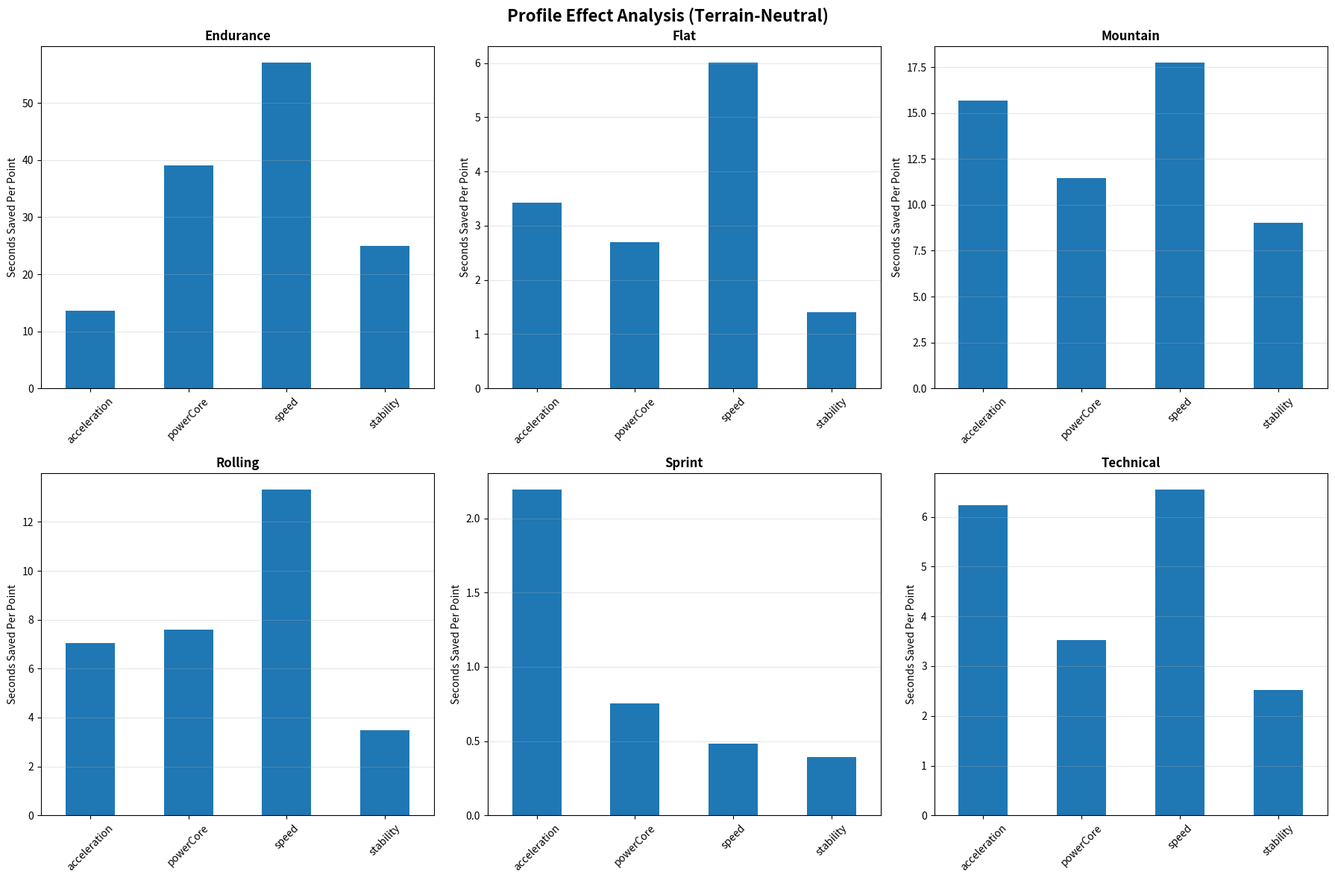

Here is the Python script that generated this plot:
#!/usr/bin/env python3
"""
Analyze track profile effects in isolation by testing all profiles on the same neutral terrain.
This removes terrain noise to see what distance/profile characteristics actually do.
"""

import math
import pandas as pd
import matplotlib.pyplot as plt
import seaborn as sns
from typing import Dict, Tuple
import random

# Set matplotlib to use non-interactive backend
plt.switch_backend("Agg")

# Test profiles with NEUTRAL terrain (no terrain bonuses)
PROFILES_TO_TEST = [
    {"name": "Sprint", "distance": 4, "laps": 2, "segments_per_lap": 4},
    {"name": "Flat", "distance": 8, "laps": 2, "segments_per_lap": 5},
    {"name": "Technical", "distance": 7, "laps": 2, "segments_per_lap": 6},
    {"name": "Mountain", "distance": 10, "laps": 2, "segments_per_lap": 5},
    {"name": "Rolling", "distance": 12, "laps": 3, "segments_per_lap": 4},
    {"name": "Endurance", "distance": 17, "laps": 3, "segments_per_lap": 6},
]


# Create neutral track segments (no terrain bonuses)
def create_neutral_segments(profile: Dict) -> list:
    """Create segments with no terrain to isolate profile effects."""
    segments = []
    segments_per_lap = profile["segments_per_lap"]
    total_distance = profile["distance"]
    distance_per_lap = (total_distance / profile["laps"]) * 1000  # in meters
    avg_segment_length = distance_per_lap / segments_per_lap

    if profile["name"] == "Sprint":
        # Short, fast segments
        for i in range(segments_per_lap):
            segments.append(
                {
                    "length": int(avg_segment_length * (0.9 + i * 0.05)),
                    "terrain": None,  # No terrain
                    "angle": 0,
                    "difficulty": 0.85,
                }
            )
    elif profile["name"] == "Flat":
        # Mostly flat, consistent segments
        for i in range(segments_per_lap):
            segments.append(
                {
                    "length": int(avg_segment_length),
                    "terrain": None,
                    "angle": -1 if i == 2 else 0,  # One slight downhill
                    "difficulty": 0.88,
                }
            )
    elif profile["name"] == "Technical":
        # Higher difficulty, varied segments
        for i in range(segments_per_lap):
            segments.append(
                {
                    "length": int(avg_segment_length * (0.85 + (i % 3) * 0.15)),
                    "terrain": None,
                    "angle": 0,
                    "difficulty": 1.05 + (i % 3) * 0.1,
                }
            )
    elif profile["name"] == "Mountain":
        # Big elevation changes
        for i in range(segments_per_lap):
            if i < 2:
                angle = 8 + i * 2  # Uphill
            elif i == 2:
                angle = 12  # Steep uphill
            else:
                angle = -10 + (i - 3) * 3  # Downhill
            segments.append(
                {
                    "length": int(avg_segment_length),
                    "terrain": None,
                    "angle": angle,
                    "difficulty": 1.0 + abs(angle) / 20,
                }
            )
    elif profile["name"] == "Rolling":
        # Moderate ups and downs
        for i in range(segments_per_lap):
            angle = 4 if i % 2 == 0 else -3
            segments.append(
                {
                    "length": int(avg_segment_length),
                    "terrain": None,
                    "angle": angle,
                    "difficulty": 0.95 + abs(angle) / 30,
                }
            )
    elif profile["name"] == "Endurance":
        # Long segments, mixed challenges
        for i in range(segments_per_lap):
            angle = [0, 5, -3, 7, -5, 0][i]
            segments.append(
                {
                    "length": int(avg_segment_length * (0.9 + (i % 3) * 0.1)),
                    "terrain": None,
                    "angle": angle,
                    "difficulty": 1.0 + abs(angle) / 25,
                }
            )

    return segments


def calculate_segment_time(
    segment: Dict,
    stats: Dict,
    previous_difficulty: float,
    race_distance_km: int,
    seed: int,
) -> Tuple[float, float]:
    """
    Calculate time for a single segment.
    Exact port from RaceVisualizer.tsx with TERRAIN EFFECTS REMOVED.
    """
    speed = stats["speed"]
    power_core = stats["powerCore"]
    stability = stats["stability"]
    acceleration = stats["acceleration"]

    # === PART 1: UNIVERSAL STAT COMPONENTS ===

    speed_universal = math.sqrt(speed) * 1.5
    accel_contribution = math.sqrt(acceleration) * 0.9

    # Acceleration gets bonus on short segments
    accel_burst_bonus = 0.0
    if segment["length"] < 600:
        accel_burst_bonus = math.sqrt(acceleration) * 0.3

    # Acceleration bonus on technical segments
    if segment["difficulty"] > 1.15:
        accel_burst_bonus += math.sqrt(acceleration) * 0.4

    # NO TERRAIN BONUSES - testing profiles in isolation
    speed_bonus = 0.0
    if segment["angle"] < 0:
        # Downhill still gives speed bonus (not terrain-specific)
        speed_bonus = math.sqrt(speed) * 1.0

    speed_synergy_mod = 1.0
    synergistic_speed = (
        speed_universal + accel_contribution + accel_burst_bonus + speed_bonus
    ) * speed_synergy_mod

    # === PART 3: UNIVERSAL PENALTIES ===

    power_universal = 1.0 + ((100.0 - power_core) / 175.0)
    stability_universal = 1.0 + ((100.0 - stability) / 400.0)

    # === PART 4: SITUATIONAL MODIFIERS (NO TERRAIN) ===

    # Power: Only angle-based penalties (no terrain)
    power_situational = 1.0
    if segment["angle"] > 5:
        steepness = segment["angle"] / 20.0
        power_situational = 1.0 + ((100.0 - power_core) / 250.0) * steepness
    elif segment["angle"] > 0:
        power_situational = 1.0 + ((100.0 - power_core) / 400.0)

    # Momentum recovery (no terrain effects)
    momentum_loss = (
        (previous_difficulty - 1.0) * 0.40 if previous_difficulty > 1.0 else 0.0
    )
    acceleration_recovery = acceleration / 140.0
    momentum_mod = 1.0 + (momentum_loss * (1.0 - acceleration_recovery))

    # Stability: Only difficulty-based penalties (no terrain)
    stability_situational = 1.0
    if segment["difficulty"] > 1.0:
        stability_situational = 1.0 + ((100.0 - stability) / 200.0) * (
            segment["difficulty"] - 1.0
        )

    # === PART 5: DISTANCE-BASED SCALING ===

    # Sprints (<7km) - Acceleration contribution boosted, speed base reduced
    speed_distance_mod = 1.0
    accel_distance_mod = 1.0
    power_distance_mod = 1.0
    stability_distance_mod = 1.0

    if race_distance_km < 7:
        # Sprints: acceleration way more important, speed less important
        speed_distance_mod = 0.5  # Reduce speed contribution more
        accel_distance_mod = 3.0  # Even bigger acceleration boost
    elif race_distance_km > 15:
        # Endurance: power/stability way more important, acceleration less important
        accel_distance_mod = 0.3  # Reduce acceleration contribution more
        power_distance_mod = 2.5  # Bigger power penalty effect
        stability_distance_mod = 2.5  # Bigger stability penalty effect

    # === PART 6: COMBINE ALL MODIFIERS ===

    # Apply distance mods to individual components
    adjusted_speed = speed_universal * speed_distance_mod + speed_bonus
    adjusted_accel = (accel_contribution + accel_burst_bonus) * accel_distance_mod

    total_speed = adjusted_speed + adjusted_accel

    # For penalties, higher multiplier = worse penalty (higher time)
    # Convert from "1.0 + penalty" to "1.0 + (penalty * multiplier)"
    power_penalty_amount = power_universal - 1.0
    stability_penalty_amount = stability_universal - 1.0

    total_power_mod = (
        1.0 + power_penalty_amount * power_distance_mod
    ) * power_situational
    total_momentum_mod = momentum_mod
    total_stability_mod = (
        1.0 + stability_penalty_amount * stability_distance_mod
    ) * stability_situational

    # Randomness
    random_mod = 0.90 + ((seed % 1000) / 5000.0)

    # Calculate segment time
    base_time = segment["length"] / (total_speed + 1.0)
    modified_time = (
        base_time * total_power_mod * total_momentum_mod * total_stability_mod
    )
    final_time = modified_time * random_mod * (segment["difficulty"] ** 1.5)

    return final_time, segment["difficulty"]


def simulate_race(profile: Dict, stats: Dict, seed: int) -> float:
    """Simulate a full race and return total time."""
    segments = create_neutral_segments(profile)
    total_time = 0.0
    previous_difficulty = 1.0

    for lap in range(profile["laps"]):
        for segment in segments:
            segment_time, difficulty = calculate_segment_time(
                segment,
                stats,
                previous_difficulty,
                profile["distance"],
                seed + lap * 100 + segments.index(segment),
            )
            total_time += segment_time
            previous_difficulty = difficulty

    return total_time


def analyze_stat_value(
    profile: Dict, base_stats: Dict, stat_name: str, trials: int = 50
) -> Dict:
    """Analyze how valuable increasing a stat is for this profile."""
    results = []

    for increase in range(1, 11):  # Test 1-10 point increases
        time_diffs = []

        for trial in range(trials):
            seed = trial * 1000

            # Baseline time
            baseline_time = simulate_race(profile, base_stats, seed)

            # Time with increased stat
            modified_stats = base_stats.copy()
            modified_stats[stat_name] += increase
            modified_time = simulate_race(profile, modified_stats, seed)

            time_saved = baseline_time - modified_time
            time_diffs.append(time_saved)

        avg_time_saved = sum(time_diffs) / len(time_diffs)
        time_saved_per_point = avg_time_saved / increase

        results.append(
            {
                "increase": increase,
                "time_saved_total": avg_time_saved,
                "time_saved_per_point": time_saved_per_point,
            }
        )

    # Return average time saved per point across all increases
    avg_per_point = sum(r["time_saved_per_point"] for r in results) / len(results)
    return {
        "stat": stat_name,
        "time_saved_per_point_mean": avg_per_point,
        "results": results,
    }


def main():
    print("=== Profile Effect Analysis (Terrain-Neutral) ===\n")

    # Baseline stats (middle of the road)
    baseline_stats = {"speed": 30, "powerCore": 30, "acceleration": 30, "stability": 30}

    print(f"Baseline Stats: {baseline_stats}")
    print("Running simulations across all profiles...")
    print("This may take a minute...\n")

    all_results = []

    for profile in PROFILES_TO_TEST:
        print(f"Testing {profile['name']} profile...")

        for stat in ["speed", "powerCore", "acceleration", "stability"]:
            result = analyze_stat_value(profile, baseline_stats, stat, trials=50)
            all_results.append(
                {
                    "profile": profile["name"],
                    "distance": profile["distance"],
                    "stat": stat,
                    "time_saved_per_point_mean": result["time_saved_per_point_mean"],
                }
            )

    # Create DataFrame
    df = pd.DataFrame(all_results)

    # Save to CSV
    csv_filename = "profile_effects_analysis.csv"
    df.to_csv(csv_filename, index=False)
    print(f"\n✓ Results saved to {csv_filename}")

    # Summary by profile
    print("\n=== Summary by Profile ===")
    profile_summary = df.pivot_table(
        values="time_saved_per_point_mean",
        index="profile",
        columns="stat",
        aggfunc="mean",
    )
    print(profile_summary.round(2))

    # Find primary stat for each profile
    print("\n=== Primary Stat by Profile ===")
    for profile_name in profile_summary.index:
        row = profile_summary.loc[profile_name]
        primary_stat = row.idxmax()
        primary_value = row.max()
        secondary_value = row.nlargest(2).iloc[1]
        dominance = primary_value / secondary_value if secondary_value > 0 else 1.0
        print(
            f"{profile_name}: {primary_stat.upper()} ({primary_value:.2f} sec/point, {dominance:.2f}x dominant)"
        )

    # Generate visualizations
    print("\nGenerating visualizations...")

    fig, axes = plt.subplots(2, 3, figsize=(18, 12))
    fig.suptitle(
        "Profile Effect Analysis (Terrain-Neutral)", fontsize=16, fontweight="bold"
    )

    for idx, profile_name in enumerate(sorted(df["profile"].unique())):
        row = idx // 3
        col = idx % 3
        ax = axes[row, col]

        profile_data = df[df["profile"] == profile_name]
        pivot = profile_data.pivot_table(
            values="time_saved_per_point_mean", index="stat", aggfunc="mean"
        )

        pivot.plot(kind="bar", ax=ax, legend=False)
        ax.set_title(f"{profile_name}", fontsize=12, fontweight="bold")
        ax.set_ylabel("Seconds Saved Per Point")
        ax.set_xlabel("")
        ax.tick_params(axis="x", rotation=45)
        ax.grid(axis="y", alpha=0.3)

    plt.tight_layout()
    plt.savefig("profile_effects_analysis.png", dpi=300, bbox_inches="tight")
    print("✓ Saved profile_effects_analysis.png")

    print("\n=== Analysis Complete ===")
    print(f"Files generated:")
    print(f"  - {csv_filename}")
    print(f"  - profile_effects_analysis.png")


if __name__ == "__main__":
    main()
